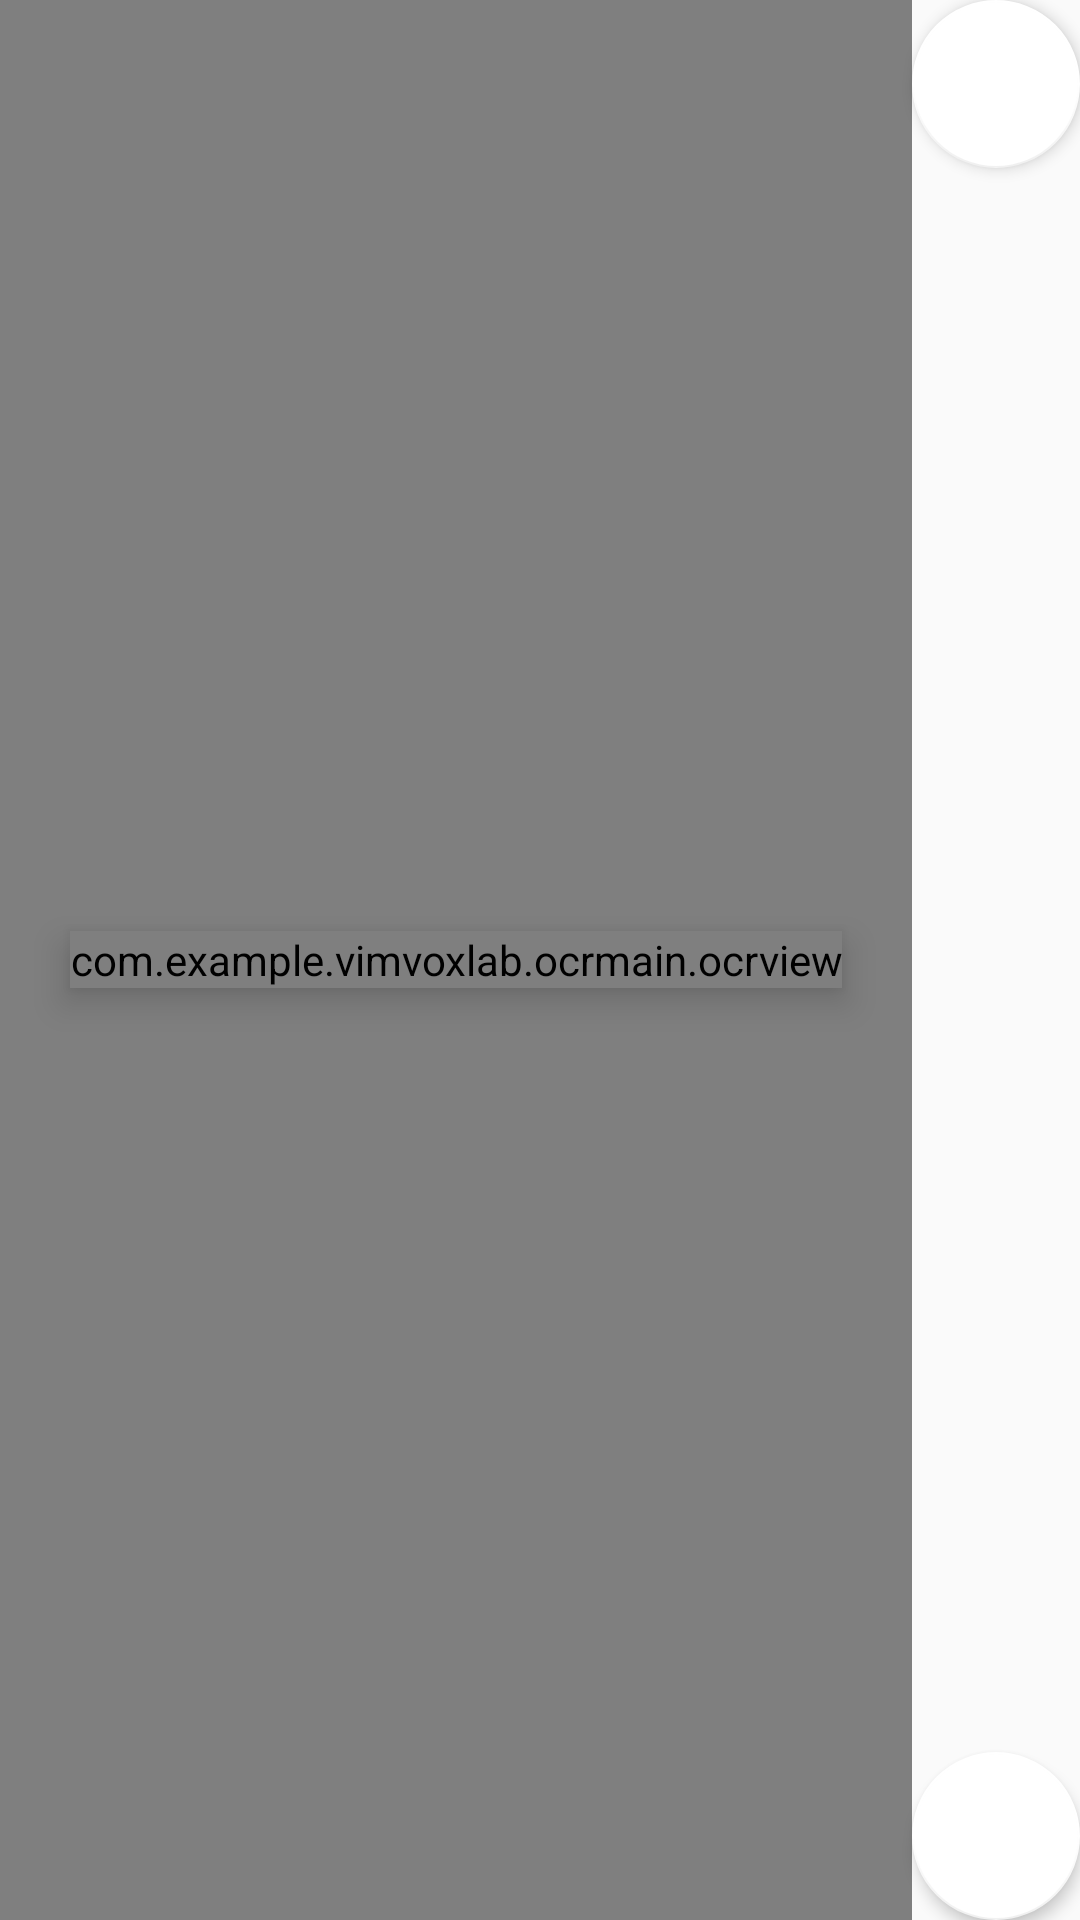

Reconstruct the res/layout file that produces this screen, plus the resources it refers to.
<!-- AndroidManifest.xml: application theme MyMaterialTheme -->
<!-- res/layout/camera.xml -->
<?xml version="1.0" encoding="utf-8"?>
<RelativeLayout xmlns:android="http://schemas.android.com/apk/res/android"
    android:layout_width="match_parent"
    android:layout_height="match_parent"
    xmlns:app="http://schemas.android.com/apk/res-auto">


    <android.support.design.widget.FloatingActionButton
        android:id="@+id/camclick"
        android:layout_width="wrap_content"
        android:layout_height="wrap_content"
        android:layout_gravity="bottom|end"
        android:src="@drawable/camclick"
        app:elevation="3dp"
        android:layout_alignParentBottom="true"
        android:layout_alignParentRight="true"
        android:layout_alignParentEnd="true" />

    <android.support.design.widget.FloatingActionButton
        android:id="@+id/home"
        android:layout_width="wrap_content"
        android:layout_height="wrap_content"
        android:layout_gravity="bottom|end"
        android:src="@drawable/home"
        app:elevation="3dp"
        android:layout_alignParentTop="true"
        android:layout_alignParentRight="true"
        android:layout_alignParentEnd="true" />

    <FrameLayout
        android:layout_width="match_parent"
        android:layout_height="match_parent"
        android:layout_alignParentLeft="true"
        android:layout_alignParentStart="true"
        android:layout_alignParentTop="true"
        android:id="@+id/flayout"
        android:layout_alignParentBottom="true"
        android:layout_toLeftOf="@+id/camclick"
        android:layout_toStartOf="@+id/camclick">

        <SurfaceView
            android:layout_width="match_parent"
            android:layout_height="match_parent"
            android:id="@+id/surfaceView"
            android:layout_alignParentTop="true"
            android:layout_alignParentLeft="true"
            android:layout_alignParentStart="true"
            android:layout_alignParentBottom="true"
            android:layout_alignParentRight="true"
            android:layout_alignParentEnd="true" />

        <com.example.vimvoxlab.ocrmain.ocrview
            android:layout_width="wrap_content"
            android:layout_height="wrap_content"
            android:id="@+id/view"
            android:layout_gravity="center"
            android:elevation="7dp"/>



    </FrameLayout>
</RelativeLayout>
<!-- resources referenced by this layout -->
<resources>
  <style name="MyMaterialTheme" parent="MyMaterialTheme.Base">
  
      </style>
  <style name="MyMaterialTheme.Base" parent="Theme.AppCompat.Light.DarkActionBar">
          <item name="windowNoTitle">true</item>
          <item name="windowActionBar">false</item>
          <item name="colorPrimary">@color/colorPrimary</item>
          <item name="colorPrimaryDark">@color/colorPrimaryDark</item>
          <item name="colorAccent">@color/colorAccent</item>
      </style>
  <color name="colorPrimary">#00e3ff</color>
  <color name="colorPrimaryDark">#03bdf7</color>
  <color name="colorAccent">#ffffff</color>
</resources>
